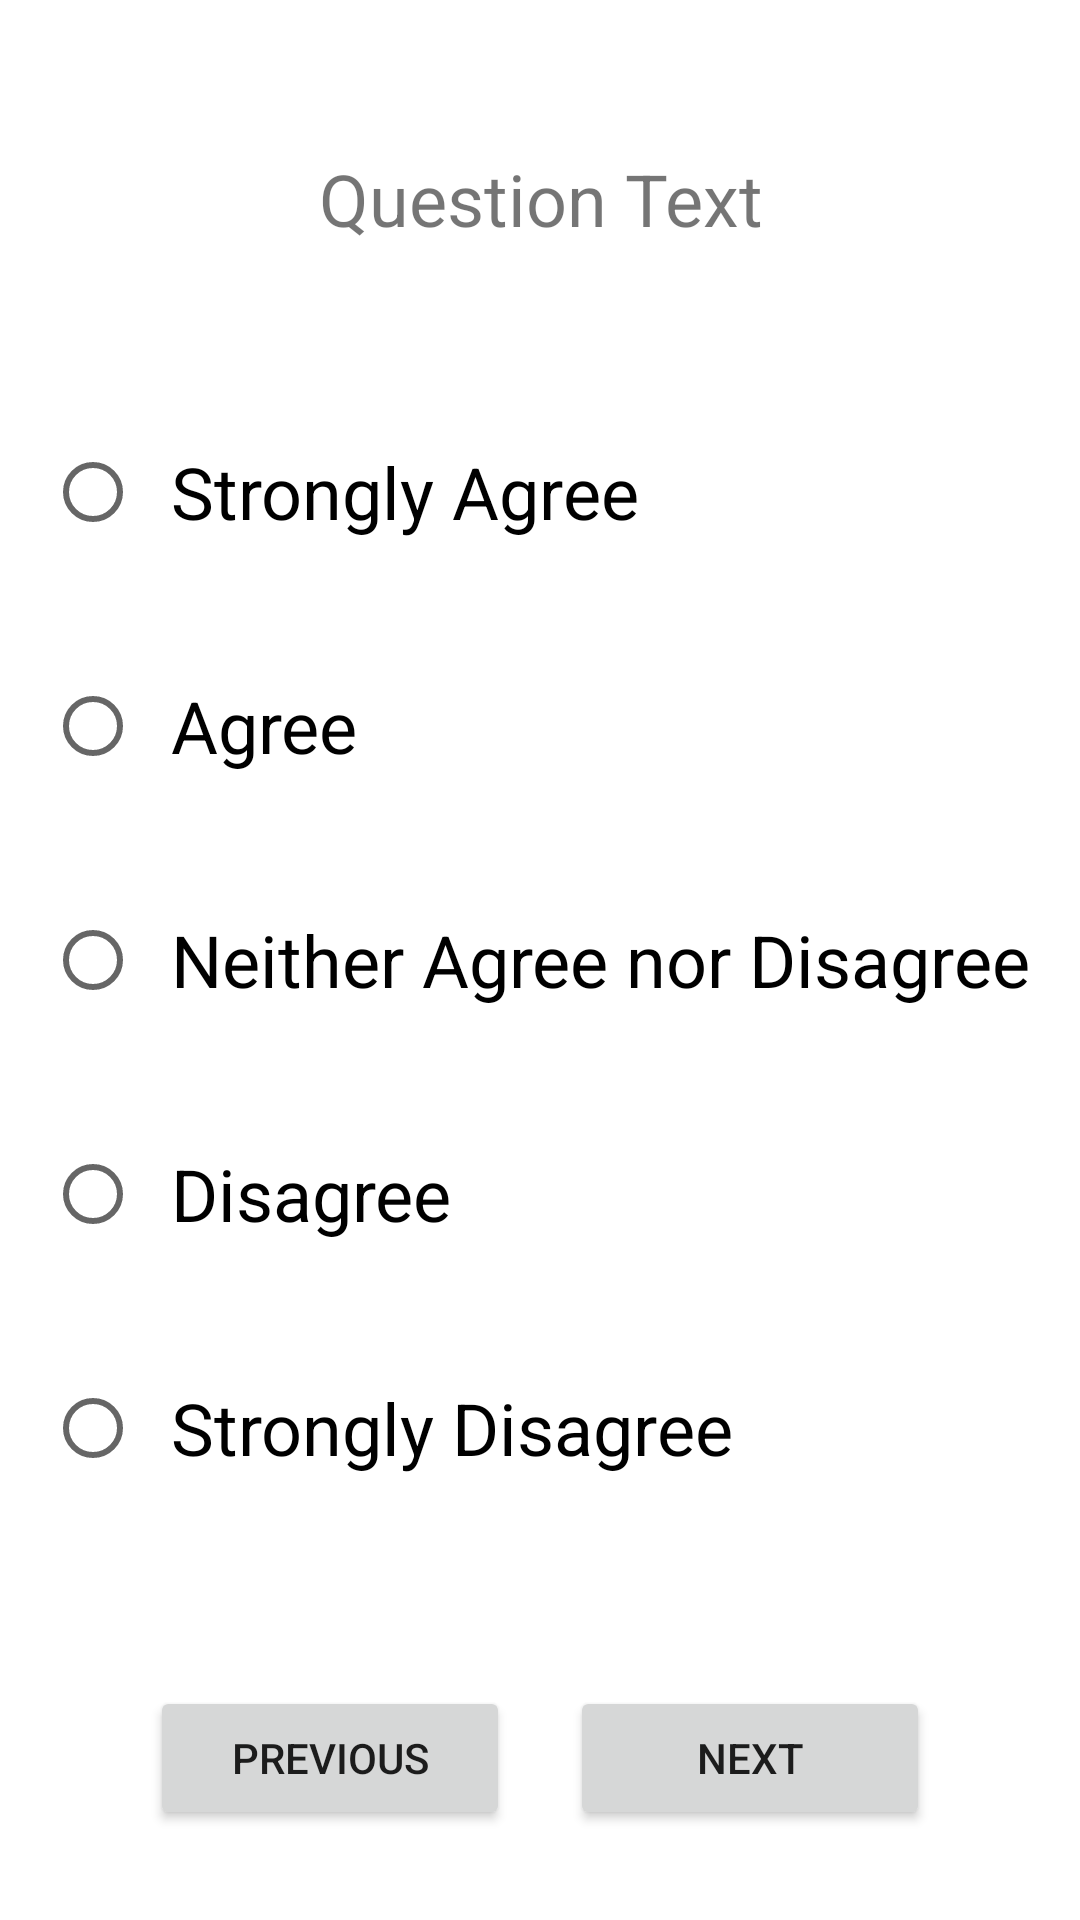

Here is an Android app screen rendered from its layout file. Give the layout XML and the strings, colors and styles it references.
<!-- AndroidManifest.xml: application theme Theme.DMUSurveryCoursework -->
<!-- res/layout/activity_answer_survey.xml -->
<?xml version="1.0" encoding="utf-8"?>
<androidx.constraintlayout.widget.ConstraintLayout xmlns:android="http://schemas.android.com/apk/res/android"
    xmlns:app="http://schemas.android.com/apk/res-auto"
    xmlns:tools="http://schemas.android.com/tools"
    android:layout_width="match_parent"
    android:layout_height="match_parent"
    tools:context=".AnswerSurveyActivity">

    <TextView
        android:id="@+id/textViewQuestion"
        android:layout_width="wrap_content"
        android:layout_height="wrap_content"
        android:layout_marginTop="50dp"
        android:text="@string/question_text"
        android:textAlignment="center"
        android:textSize="24sp"
        app:layout_constraintEnd_toEndOf="parent"
        app:layout_constraintStart_toStartOf="parent"
        app:layout_constraintTop_toTopOf="parent" />

    <RadioGroup
        android:id="@+id/radioGrpAnswers"
        android:layout_width="match_parent"
        android:layout_height="390dp"
        android:layout_centerInParent="true"
        app:layout_constraintBottom_toBottomOf="parent"
        app:layout_constraintTop_toTopOf="parent"
        tools:layout_editor_absoluteX="20dp">

        <RadioButton
            android:id="@+id/radioBtnStronglyAgree"
            android:layout_width="wrap_content"
            android:layout_height="wrap_content"
            android:layout_margin="15dp"
            android:paddingStart="10dp"
            android:text="@string/strongly_agree"
            android:textSize="24sp" />

        <RadioButton
            android:id="@+id/radioBtnAgree"
            android:layout_width="wrap_content"
            android:layout_height="wrap_content"
            android:layout_margin="15dp"
            android:paddingStart="10dp"
            android:text="@string/agree"
            android:textSize="24sp" />

        <RadioButton
            android:id="@+id/radioBtnNeither"
            android:layout_width="wrap_content"
            android:layout_height="wrap_content"
            android:layout_margin="15dp"
            android:paddingStart="10dp"
            android:text="@string/neither"
            android:textSize="24sp" />

        <RadioButton
            android:id="@+id/radioBtnDisagree"
            android:layout_width="wrap_content"
            android:layout_height="wrap_content"
            android:layout_margin="15dp"
            android:paddingStart="10dp"
            android:text="@string/disagree"
            android:textSize="24sp" />

        <RadioButton
            android:id="@+id/radioBtnStronglyDisagree"
            android:layout_width="wrap_content"
            android:layout_height="wrap_content"
            android:layout_margin="15dp"
            android:paddingStart="10dp"
            android:text="@string/strongly_disagree"
            android:textSize="24sp" />
    </RadioGroup>

    <Button
        android:id="@+id/buttonNext"
        android:layout_width="120dp"
        android:layout_height="wrap_content"
        android:layout_marginEnd="50dp"
        android:layout_marginBottom="30dp"
        android:onClick="nextQuestionButton"
        android:text="@string/next"
        app:layout_constraintBottom_toBottomOf="parent"
        app:layout_constraintEnd_toEndOf="parent" />

    <Button
        android:id="@+id/buttonPrevious"
        android:layout_width="120dp"
        android:layout_height="wrap_content"
        android:layout_marginStart="50dp"
        android:layout_marginBottom="30dp"
        android:onClick="previousQuestionButton"
        android:text="@string/previous"
        app:layout_constraintBottom_toBottomOf="parent"
        app:layout_constraintStart_toStartOf="parent" />
</androidx.constraintlayout.widget.ConstraintLayout>
<!-- resources referenced by this layout -->
<resources>
  <string name="agree">Agree</string>
  <string name="disagree">Disagree</string>
  <string name="neither">Neither Agree nor Disagree</string>
  <string name="next">Next</string>
  <string name="previous">Previous</string>
  <string name="question_text">Question Text</string>
  <string name="strongly_agree">Strongly Agree</string>
  <string name="strongly_disagree">Strongly Disagree</string>
  <style name="Theme.DMUSurveryCoursework" parent="Theme.MaterialComponents.DayNight.DarkActionBar">
          
          <item name="colorPrimary">@color/dmu_red</item>
          <item name="colorPrimaryVariant">@color/purple_700</item>
          <item name="colorOnPrimary">@color/white</item>
          
          <item name="colorSecondary">@color/teal_200</item>
          <item name="colorSecondaryVariant">@color/teal_700</item>
          <item name="colorOnSecondary">@color/white</item>
          
          <item name="android:statusBarColor" tools:targetApi="l">?attr/colorPrimaryVariant</item>
          
      </style>
  <color name="dmu_red">#8e012d</color>
  <color name="purple_700">#FF3700B3</color>
  <color name="white">#FFFFFFFF</color>
  <color name="teal_200">#FF03DAC5</color>
  <color name="teal_700">#FF018786</color>
</resources>
